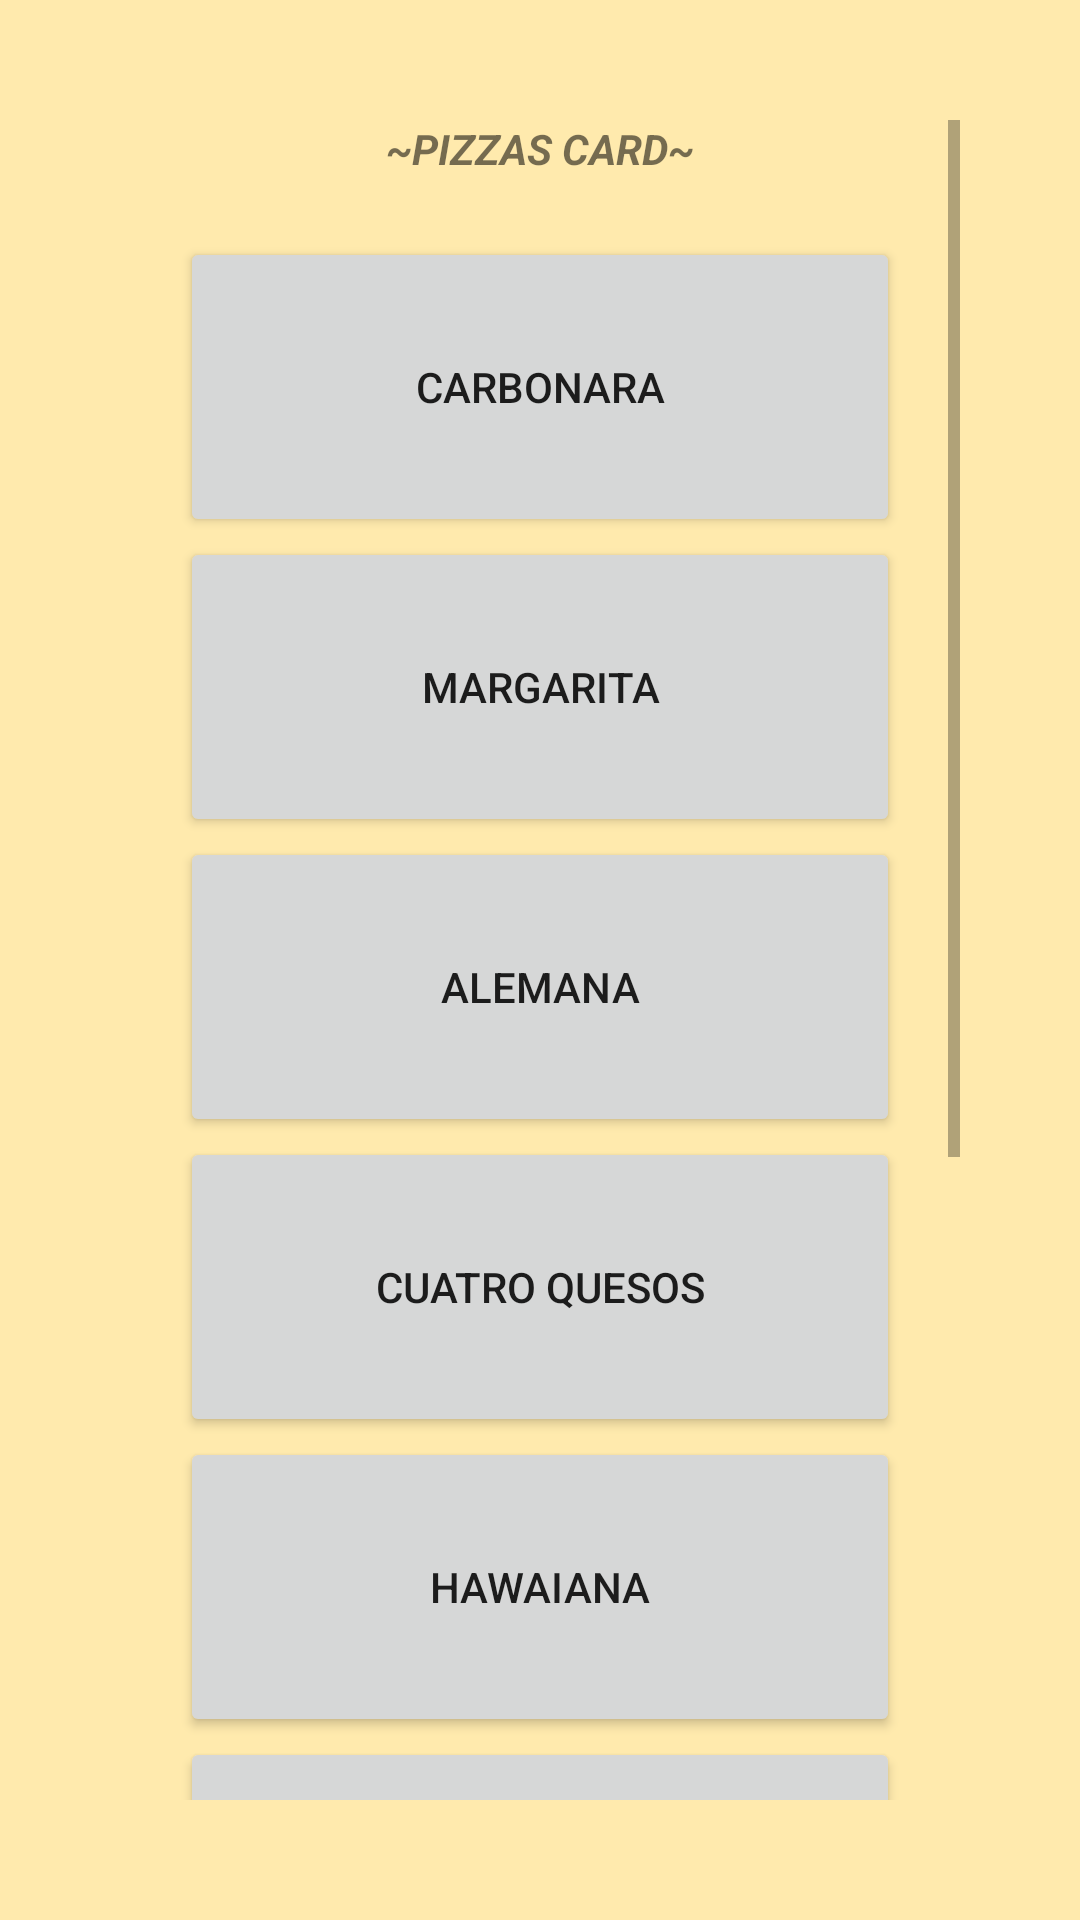

The Android layout XML behind this screen, and the referenced resources:
<!-- AndroidManifest.xml: application theme Theme.Pizzeria -->
<!-- res/layout/activity_pizza_screen.xml -->
<?xml version="1.0" encoding="utf-8"?>
<LinearLayout
    android:layout_width="match_parent"
    android:layout_height="match_parent"
    xmlns:android="http://schemas.android.com/apk/res/android"
    android:background="@color/amarillo"
    android:padding="40dp">

    <ScrollView
        android:layout_width="match_parent"
        android:layout_height="wrap_content">
        <LinearLayout
            android:layout_width="match_parent"
            android:layout_height="wrap_content"
            android:orientation="vertical">
            <TextView
                android:layout_width="match_parent"
                android:layout_height="wrap_content"
                android:text="@string/tvCard"
                android:textStyle="bold|italic"
                android:textAlignment="center"
                />

            <LinearLayout
                android:layout_width="match_parent"
                android:layout_height="wrap_content"
                android:orientation="vertical"
                android:layout_margin="20dp">

                <Button
                    android:id="@+id/btnCarbonara"
                    android:layout_width="match_parent"
                    android:layout_height="100dp"
                    android:text="@string/btnCarbonara"/>
                <Button
                    android:id="@+id/btnMargarita"
                    android:layout_width="match_parent"
                    android:layout_height="100dp"
                    android:text="@string/btnMargarita"/>
                <Button
                    android:id="@+id/btnAlemana"
                    android:layout_width="match_parent"
                    android:layout_height="100dp"
                    android:text="@string/btnAlemana"/>

                <Button
                    android:id="@+id/btn4quesos"
                    android:layout_width="match_parent"
                    android:layout_height="100dp"
                    android:text="@string/btn4quesos"/>
                <Button
                    android:id="@+id/btnHawaiana"
                    android:layout_width="match_parent"
                    android:layout_height="100dp"
                    android:text="@string/btnHawaiana"/>
                <Button
                    android:id="@+id/btnChampiñones"
                    android:layout_width="match_parent"
                    android:layout_height="100dp"
                    android:text="@string/btnChampiñones"/>
                <Button
                    android:id="@+id/btnVegetal"
                    android:layout_width="match_parent"
                    android:layout_height="100dp"
                    android:text="@string/btnVegetal"/>
                <Button
                    android:id="@+id/btnCustomiced"
                    android:layout_width="match_parent"
                    android:layout_height="100dp"
                    android:text="@string/btnCustomiced"/>

            </LinearLayout>
            <Button
                android:id="@+id/btnBack"
                android:layout_width="wrap_content"
                android:layout_height="wrap_content"
                android:layout_gravity="center"
                android:text="@string/btnExit"
                android:onClick="back"/>

        </LinearLayout>


    </ScrollView>

</LinearLayout>
<!-- resources referenced by this layout -->
<resources>
  <color name="amarillo">#FFEAAD</color>
  <string name="btn4quesos">CUATRO QUESOS</string>
  <string name="btnAlemana">ALEMANA</string>
  <string name="btnCarbonara">CARBONARA</string>
  <string name="btnCustomiced">CUSTOM</string>
  <string name="btnExit">Exit</string>
  <string name="btnHawaiana">HAWAIANA</string>
  <string name="btnMargarita">Margarita</string>
  <string name="btnVegetal">vegetal</string>
  <string name="tvCard">~PIZZAS CARD~</string>
  <style name="Theme.Pizzeria" parent="Theme.MaterialComponents.DayNight.DarkActionBar">
          
          <item name="colorPrimary">@color/orange</item>
          <item name="colorPrimaryVariant">@color/orange</item>
          <item name="colorOnPrimary">@color/white</item>
          
          <item name="colorSecondary">@color/teal_200</item>
          <item name="colorSecondaryVariant">@color/teal_700</item>
          <item name="colorOnSecondary">@color/black</item>
          
          <item name="android:statusBarColor" tools:targetApi="l">?attr/colorPrimaryVariant</item>
          
      </style>
  <color name="orange">#FF5722</color>
  <color name="white">#FFFFFFFF</color>
  <color name="teal_200">#FF03DAC5</color>
  <color name="teal_700">#FF018786</color>
  <color name="black">#FF000000</color>
</resources>
